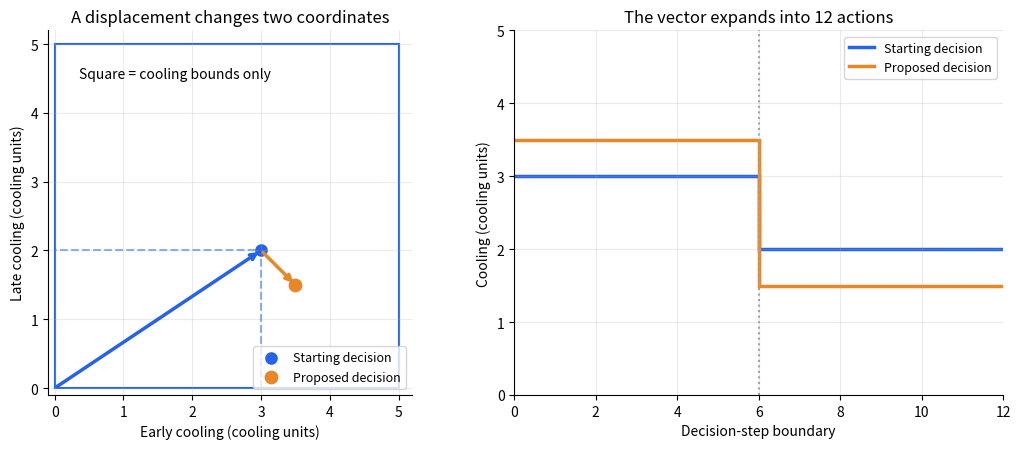

The script that saved this image:
import sys
import warnings

import matplotlib
import numpy as np
from matplotlib.patches import Patch, Rectangle
from matplotlib.lines import Line2D


def _pyplot(*, interactive=False):
    """Use ipympl outside the Playground, with a static fallback."""
    if interactive and sys.platform != "emscripten":
        try:
            matplotlib.use("widget", force=True)
        except (ImportError, RuntimeError, ValueError):
            try:
                matplotlib.use("module://ipympl.backend_nbagg", force=True)
            except (ImportError, RuntimeError, ValueError):
                warnings.warn("Interactive backend unavailable; showing a static preview.")
    import matplotlib.pyplot as plt
    return plt


# Horizon and initial state
TIME_STEPS = 12
INITIAL_TEMPERATURE = 27.0

# Fixed parameters
WEATHER_EXCHANGE = 0.12
OCCUPANT_HEAT = 0.012
COOLING_EFFECT = 0.45

# External inputs
OUTSIDE_TEMPERATURE = np.full(TIME_STEPS, 31.0)
OCCUPANTS = np.full(TIME_STEPS, 20.0)

# Requirement limits
MIN_COOLING, MAX_COOLING = 0.0, 5.0
MIN_TEMPERATURE, MAX_TEMPERATURE = 20.0, 30.0
MAX_ENERGY = 60.0

# Evaluation hyperparameter
ENERGY_WEIGHT = 1.0

# Stable visual roles
BLUE, TEAL, ORANGE = "#2563EB", "#0F8B7C", "#E88726"
PURPLE, GRAY = "#7C3AED", "#9CA3AF"


def style_axis(axis):
    axis.grid(alpha=0.25)
    axis.spines[["top", "right"]].set_visible(False)


def decision_axes(axis):
    axis.set(xlabel="Early cooling (cooling units)",
             ylabel="Late cooling (cooling units)", xlim=(0, 5), ylim=(0, 5))
    axis.set_aspect("equal")
    style_axis(axis)

def expand_decision(decision):
    """Expand the chosen levels into u_0, ..., u_11."""
    decision = np.asarray(decision, dtype=float)
    if decision.shape != (2,) or not np.isfinite(decision).all():
        raise ValueError("A decision must contain two finite cooling levels.")
    return np.repeat(decision, TIME_STEPS // 2)


def simulate_classroom(decision):
    cooling_schedule = expand_decision(decision)
    temperatures = np.empty(TIME_STEPS + 1)
    temperatures[0] = INITIAL_TEMPERATURE
    for t in range(TIME_STEPS):
        temperatures[t + 1] = (
            temperatures[t]
            + WEATHER_EXCHANGE * (OUTSIDE_TEMPERATURE[t] - temperatures[t])
            + OCCUPANT_HEAT * OCCUPANTS[t]
            - COOLING_EFFECT * cooling_schedule[t]
        )
    return cooling_schedule, temperatures


def performance_outputs(cooling_schedule, temperatures):
    discomfort = np.sum(
        np.maximum(temperatures[1:] - 24.0, 0.0) ** 2
        + np.maximum(22.0 - temperatures[1:], 0.0) ** 2
    )
    energy = 0.5 * np.sum(cooling_schedule ** 2)
    return float(discomfort), float(energy)


def check_feasibility(decision, temperatures, energy):
    violations = []
    if not np.all((MIN_COOLING <= decision) & (decision <= MAX_COOLING)):
        violations.append("cooling bound")
    if np.min(temperatures[1:]) < MIN_TEMPERATURE:
        violations.append("minimum temperature")
    if np.max(temperatures[1:]) > MAX_TEMPERATURE:
        violations.append("maximum temperature")
    if energy > MAX_ENERGY:
        violations.append("energy limit")
    return tuple(violations)


def evaluate_candidate(decision, energy_weight=ENERGY_WEIGHT):
    decision = np.asarray(decision, dtype=float)
    cooling_schedule, temperatures = simulate_classroom(decision)
    discomfort, energy = performance_outputs(cooling_schedule, temperatures)
    violations = check_feasibility(decision, temperatures, energy)
    return {
        "decision": decision.copy(), "cooling_schedule": cooling_schedule,
        "temperatures": temperatures, "discomfort": discomfort, "energy": energy,
        "feasible": not violations, "violations": violations,
        "energy_weight": float(energy_weight),
        "objective": discomfort + energy_weight * energy,
    }


def score(decision, energy_weight=ENERGY_WEIGHT):
    """Also defined outside the feasible set for geometry and derivatives."""
    return evaluate_candidate(decision, energy_weight)["objective"]

for decision in [(3.0, 2.0), (3.2, 2.0)]:
    result = evaluate_candidate(decision)
    status = "feasible" if result["feasible"] else f"rejected: {result['violations']}"
    print(f"u={decision}: {status}; T_12={result['temperatures'][-1]:.2f} °C; "
          f"D={result['discomfort']:.2f}; E={result['energy']:.2f}; "
          f"J={result['objective']:.2f}")

def show_decision_vectors(decision=(3.0, 2.0), change=(0.5, -0.5), scale=1.0):
    plt = _pyplot()
    decision, change = np.asarray(decision), np.asarray(change)
    proposed = decision + scale * change
    figure, axes = plt.subplots(1, 2, figsize=(10.8, 4.6))
    axis = axes[0]
    axis.add_patch(Rectangle((0, 0), 5, 5, fill=False, edgecolor=BLUE, linewidth=1.5))
    axis.annotate("", xy=decision, xytext=(0, 0),
                  arrowprops=dict(arrowstyle="->", color=BLUE, lw=2.5))
    axis.annotate("", xy=proposed, xytext=decision,
                  arrowprops=dict(arrowstyle="->", color=ORANGE, lw=2.5))
    axis.plot([decision[0], decision[0], 0], [0, decision[1], decision[1]],
              "--", color=BLUE, alpha=0.5)
    axis.scatter(*decision, color=BLUE, s=65, label="Starting decision")
    axis.scatter(*proposed, color=ORANGE, s=80, label="Proposed decision", zorder=4)
    axis.text(0.35, 4.5, "Square = cooling bounds only", fontsize=10)
    decision_axes(axis)
    axis.set(xlim=(-0.1, 5.2), ylim=(-0.1, 5.2), title="A displacement changes two coordinates")
    axis.legend(loc="lower right", fontsize=9)
    for vector, color, label in [(decision, BLUE, "Starting decision"),
                                 (proposed, ORANGE, "Proposed decision")]:
        axes[1].stairs(expand_decision(vector), np.arange(13), color=color,
                       linewidth=2.5, label=label, baseline=None)
    axes[1].axvline(6, color=GRAY, linestyle=":")
    axes[1].set(xlabel="Decision-step boundary", ylabel="Cooling (cooling units)",
                xlim=(0, 12), ylim=(0, 5), xticks=np.arange(0, 13, 2),
                title="The vector expands into 12 actions")
    axes[1].legend(fontsize=9)
    style_axis(axes[1])
    figure.tight_layout()
    return figure

decision = np.array([3.0, 2.0])
change = np.array([0.5, -0.5])
print("At scale 0.5:", decision + 0.5 * change)
print("Array shape:", decision.shape, "Column shape:", decision[:, None].shape)
vector_figure = show_decision_vectors()
_pyplot().show()
_pyplot().close(vector_figure)
